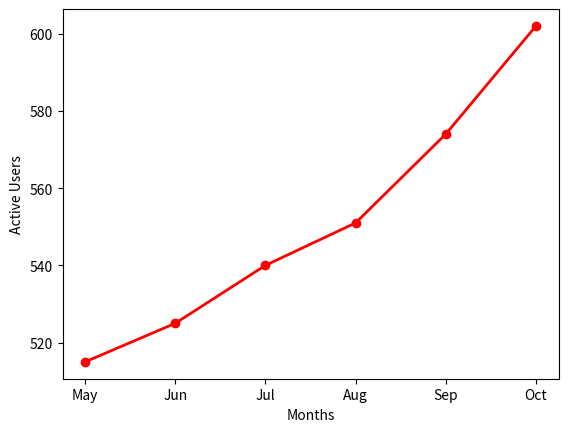

Generate this figure with matplotlib:
"""Plot a line chart of your favorite music app's monthly active users for 6 months using plt.plot().
Add circle markers at each data point and set the marker color to red.
<br><br><em><strong>Hint:</strong> Use the marker and markerfacecolor parameters in plt.plot().</em>
"""

import matplotlib.pyplot as plt

months = ['May', 'Jun', 'Jul', 'Aug', 'Sep', 'Oct']
active_users = [515, 525, 540, 551, 574, 602]

plt.plot(months, active_users, marker="o", color="red", linewidth=2)
plt.xlabel("Months")
plt.ylabel("Active Users")
plt.show()
